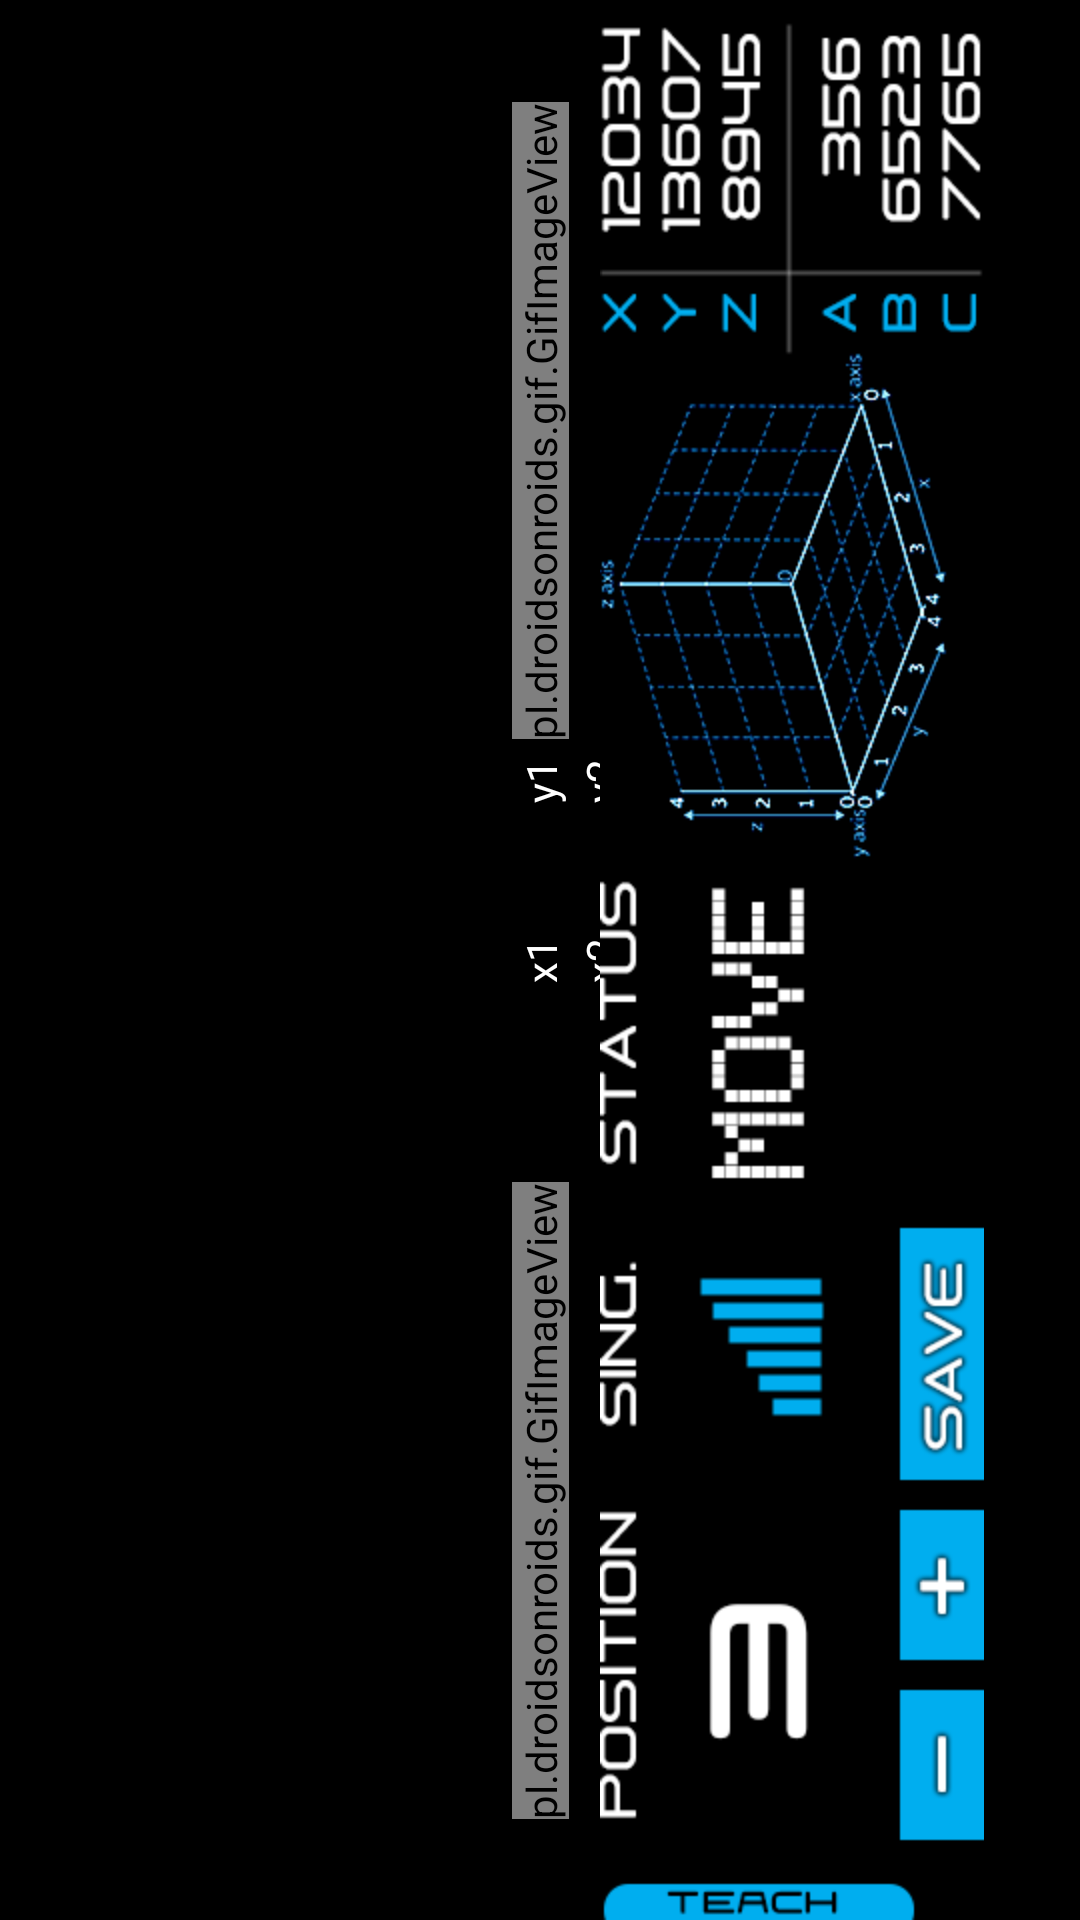

Android layout source for this screen:
<!-- AndroidManifest.xml: application theme Theme.Nubia_MultiPage -->
<!-- res/layout/seventh_ly_add_ons.xml -->
<?xml version="1.0" encoding="utf-8"?>
<LinearLayout xmlns:android="http://schemas.android.com/apk/res/android"
    xmlns:app="http://schemas.android.com/apk/res-auto"
    xmlns:tools="http://schemas.android.com/tools"
    android:layout_width="match_parent"
    android:layout_height="match_parent"
    android:rotation="180"
    android:keepScreenOn="true">

    <FrameLayout
        android:id="@+id/layout7"
        android:layout_width="match_parent"
        android:layout_height="match_parent"
        android:background="#000000"
        app:layout_constraintBottom_toBottomOf="parent"
        app:layout_constraintEnd_toEndOf="parent"
        app:layout_constraintHorizontal_bias="1.0"
        app:layout_constraintStart_toStartOf="parent"
        app:layout_constraintTop_toTopOf="parent"
        app:layout_constraintVertical_bias="0.0">


        <ImageView
            android:id="@+id/eyeR"
            android:layout_width="wrap_content"
            android:layout_height="wrap_content"
            android:rotation="90"
            android:layout_gravity="center"
            android:translationY="-180dp"
            app:srcCompat="@drawable/eye_r" />

        <pl.droidsonroids.gif.GifImageView
            android:id="@+id/gifR"
            android:layout_width="wrap_content"
            android:layout_height="wrap_content"
            android:rotation="90"
            android:layout_gravity="center"
            android:translationY="-180dp" />

        <ImageView
            android:id="@+id/eyeL"
            android:layout_width="wrap_content"
            android:layout_height="wrap_content"
            android:rotation="90"
            android:layout_gravity="center"
            android:translationY="180dp"
            app:srcCompat="@drawable/eye_l" />

        <pl.droidsonroids.gif.GifImageView
            android:id="@+id/gifL"
            android:layout_width="wrap_content"
            android:layout_height="wrap_content"
            android:rotation="90"
            android:layout_gravity="center"
            android:translationY="180dp" />

        <TextView
            android:id="@+id/xStatus"
            android:layout_width="wrap_content"
            android:layout_height="wrap_content"
            android:layout_gravity="center"
            android:rotation="90"
            android:text="x1"
            android:textColor="#FFFFFF"
            android:textColorHint="#FFFFFF" />

        <TextView
            android:id="@+id/xStatus2"
            android:layout_width="wrap_content"
            android:layout_height="wrap_content"
            android:layout_gravity="center"
            android:rotation="90"
            android:text="x2"
            android:textColor="#FFFFFF"
            android:translationX="-20dp"
            android:textColorHint="#FFFFFF" />

        <TextView
            android:id="@+id/yStatus"
            android:layout_width="wrap_content"
            android:layout_height="wrap_content"
            android:layout_gravity="center"
            android:rotation="90"
            android:text="y1"
            android:textColor="#FFFFFF"
            android:translationY="60dp"
            android:textColorHint="#FFFFFF" />

        <TextView
            android:id="@+id/yStatus2"
            android:layout_width="wrap_content"
            android:layout_height="wrap_content"
            android:layout_gravity="center"
            android:rotation="90"
            android:text="y2"
            android:textColor="#FFFFFF"
            android:translationX="-20dp"
            android:translationY="60dp"
            android:textColorHint="#FFFFFF" />

        <ImageView
            android:id="@+id/imageView10"
            android:layout_width="wrap_content"
            android:layout_height="wrap_content"
            app:srcCompat="@drawable/runtime_reach" />


    </FrameLayout>

</LinearLayout>
<!-- resources referenced by this layout -->
<resources>
  <!-- drawable runtime_reach: png bitmap (drawable, 38173 bytes) -->
  <style name="Theme.Nubia_MultiPage" parent="Theme.MaterialComponents.DayNight.DarkActionBar">
          
          <item name="colorPrimary">@color/purple_500</item>
          <item name="colorPrimaryVariant">@color/purple_700</item>
          <item name="colorOnPrimary">@color/white</item>
          
          <item name="colorSecondary">@color/teal_200</item>
          <item name="colorSecondaryVariant">@color/teal_700</item>
          <item name="colorOnSecondary">@color/black</item>
          
          <item name="android:statusBarColor" tools:targetApi="l">?attr/colorPrimaryVariant</item>
          
      </style>
  <!-- not gathered from this repository: default colours our renderer supplied (Android Studio template values) -->
  <color name="purple_500">#FF6200EE</color>
  <color name="purple_700">#FF3700B3</color>
  <color name="teal_200">#FF03DAC5</color>
  <color name="teal_700">#FF018786</color>
  <color name="black">#FF000000</color>
  <color name="white">#FFFFFFFF</color>
</resources>
